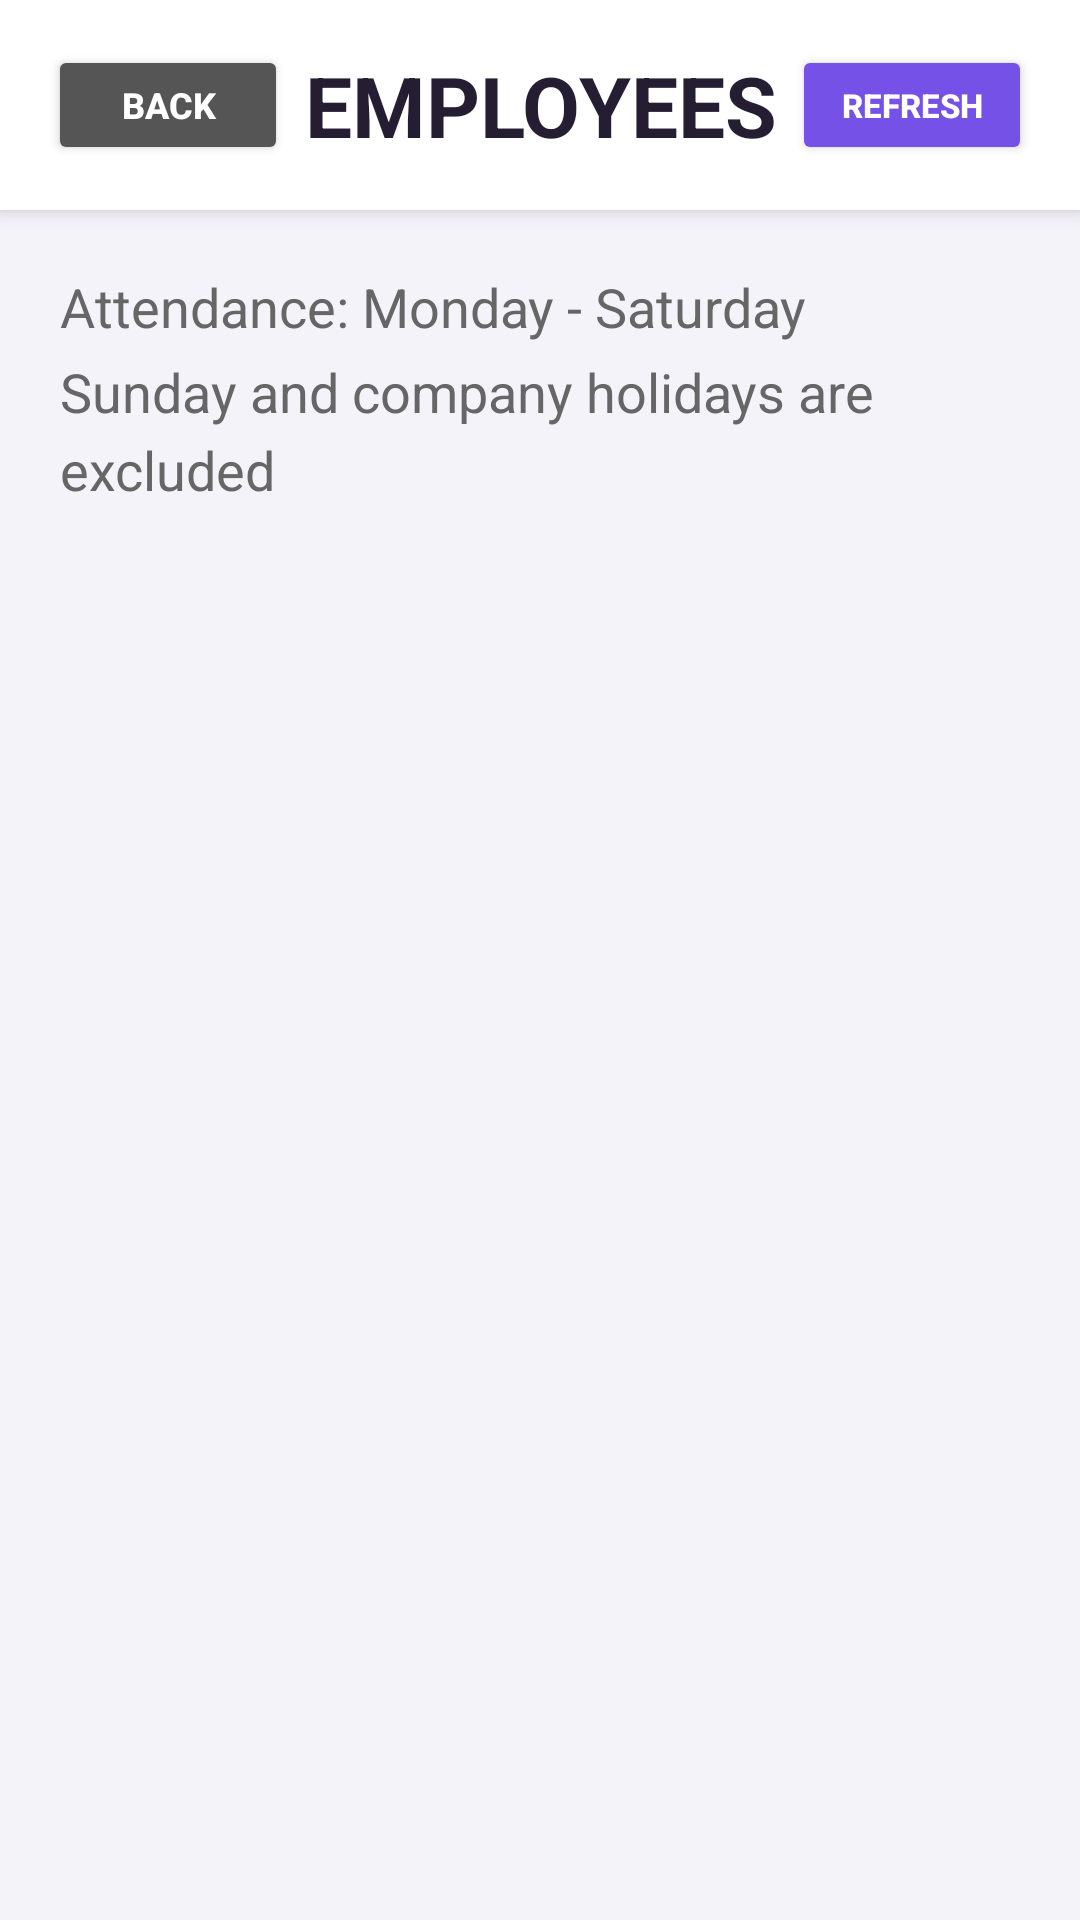

This screen was rendered from an Android layout file. Write that file and the resources it references.
<!-- AndroidManifest.xml: application theme Theme.ArshithConnect -->
<!-- res/layout/activity_admin_employees.xml -->
<?xml version="1.0" encoding="utf-8"?>
<LinearLayout
    xmlns:android="http://schemas.android.com/apk/res/android"
    android:layout_width="match_parent"
    android:layout_height="match_parent"
    android:orientation="vertical"
    android:background="#F5F3FA">

    

    <LinearLayout
        android:id="@+id/headerLayout"
        android:layout_width="match_parent"
        android:layout_height="70dp"
        android:orientation="horizontal"
        android:gravity="center_vertical"
        android:paddingStart="16dp"
        android:paddingEnd="16dp"
        android:background="#FFFFFF"
        android:elevation="4dp">

        <Button
            android:id="@+id/btnBack"
            android:layout_width="80dp"
            android:layout_height="40dp"
            android:text="BACK"
            android:textSize="12sp"
            android:textStyle="bold"
            android:textColor="#FFFFFF"
            android:backgroundTint="#555555"
            android:minHeight="0dp"
            android:minWidth="0dp"
            android:padding="0dp" />

        <TextView
            android:layout_width="0dp"
            android:layout_height="wrap_content"
            android:layout_weight="1"
            android:gravity="center"
            android:text="EMPLOYEES"
            android:textSize="28sp"
            android:textStyle="bold"
            android:textColor="#251E32"
            android:singleLine="true" />

        <Button
            android:id="@+id/btnRefresh"
            android:layout_width="80dp"
            android:layout_height="40dp"
            android:text="REFRESH"
            android:textSize="11sp"
            android:textStyle="bold"
            android:textColor="#FFFFFF"
            android:backgroundTint="#7651E8"
            android:minHeight="0dp"
            android:minWidth="0dp"
            android:padding="0dp" />

    </LinearLayout>


    

    <ScrollView
        android:id="@+id/employeeListContent"
        android:layout_width="match_parent"
        android:layout_height="0dp"
        android:layout_weight="1"
        android:fillViewport="true"
        android:clipToPadding="false">

        <LinearLayout
            android:layout_width="match_parent"
            android:layout_height="wrap_content"
            android:orientation="vertical"
            android:paddingStart="20dp"
            android:paddingEnd="20dp"
            android:paddingTop="20dp"
            android:paddingBottom="20dp">

            

            <TextView
                android:layout_width="match_parent"
                android:layout_height="wrap_content"
                android:text="Attendance: Monday - Saturday"
                android:textColor="#666666"
                android:textSize="18sp"
                android:lineSpacingExtra="5dp" />

            <TextView
                android:layout_width="match_parent"
                android:layout_height="wrap_content"
                android:layout_marginTop="4dp"
                android:text="Sunday and company holidays are excluded"
                android:textColor="#666666"
                android:textSize="18sp"
                android:lineSpacingExtra="5dp" />


            

            <LinearLayout
                android:id="@+id/employeesContainer"
                android:layout_width="match_parent"
                android:layout_height="wrap_content"
                android:layout_marginTop="25dp"
                android:orientation="vertical" />


            

            <TextView
                android:id="@+id/tvNoEmployees"
                android:layout_width="match_parent"
                android:layout_height="wrap_content"
                android:layout_marginTop="30dp"
                android:gravity="center"
                android:text="No employees found."
                android:textColor="#777777"
                android:textSize="16sp"
                android:visibility="gone" />

        </LinearLayout>

    </ScrollView>


    

    <ProgressBar
        android:id="@+id/progressBar"
        android:layout_width="wrap_content"
        android:layout_height="wrap_content"
        android:layout_gravity="center"
        android:visibility="gone" />

</LinearLayout>
<!-- resources referenced by this layout -->
<resources>
  <style name="Theme.ArshithConnect" parent="Theme.MaterialComponents.Light.NoActionBar" />
</resources>
